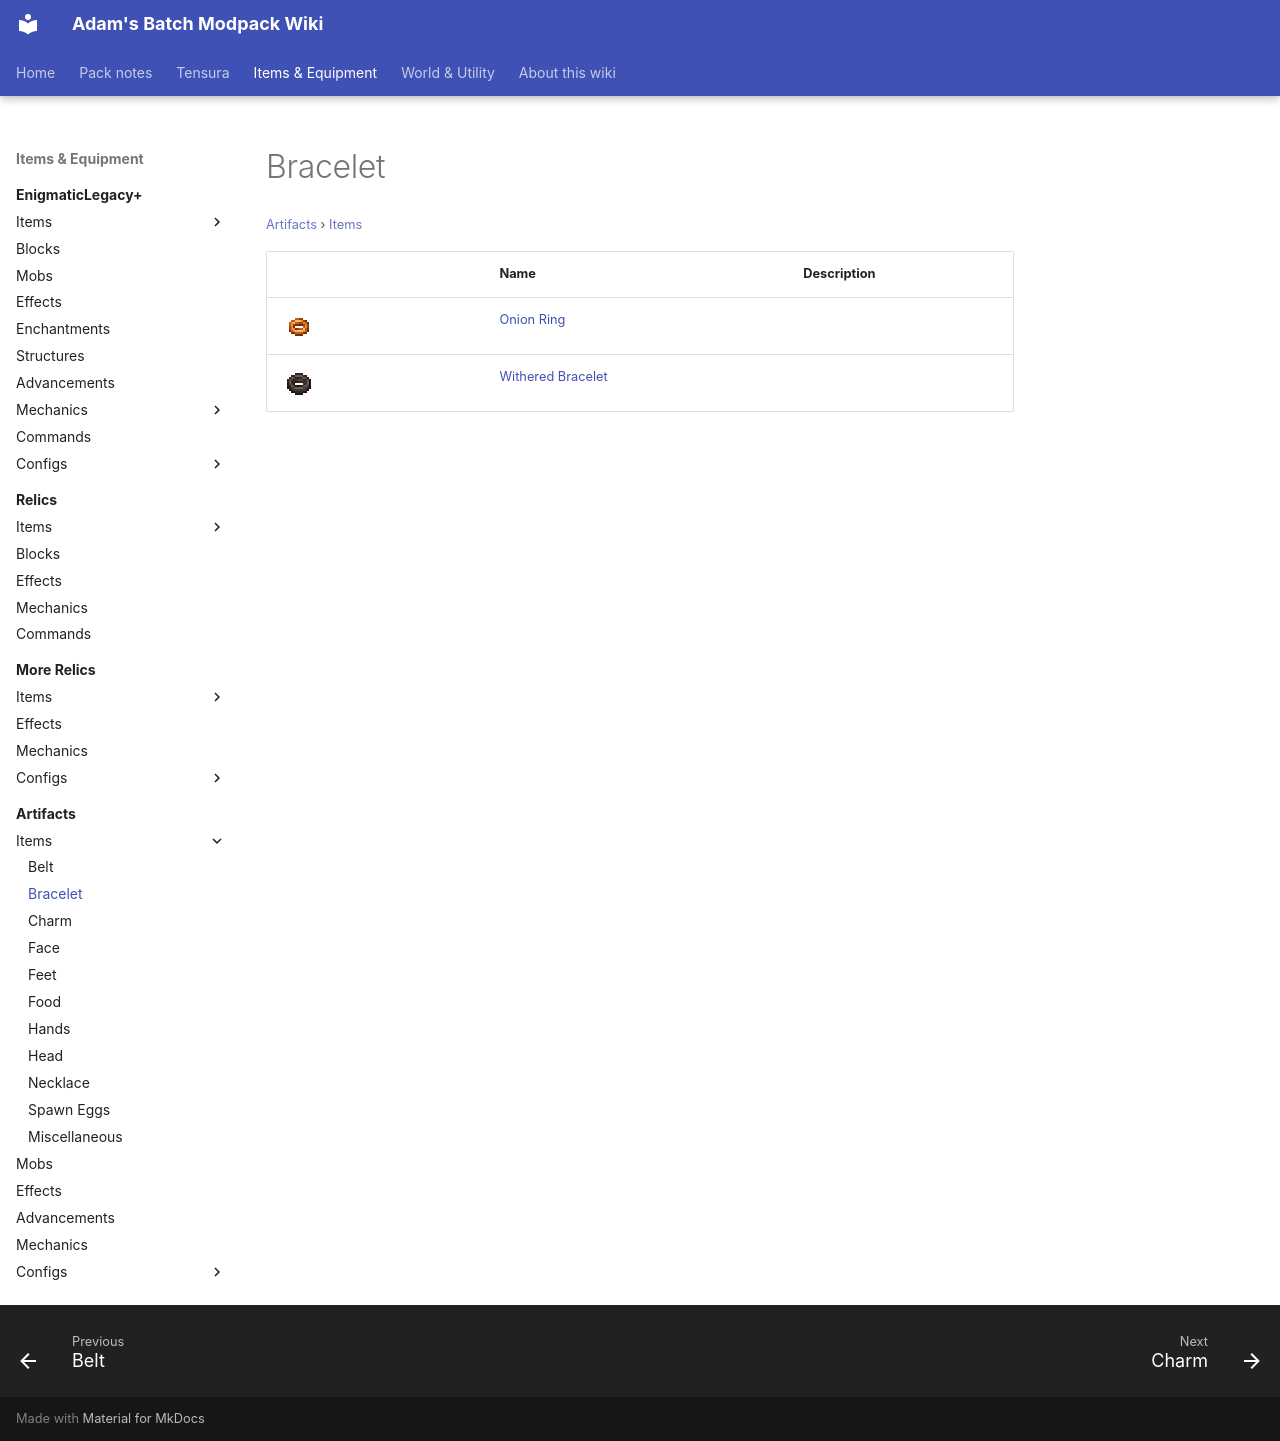

repository: Proteus-Nell/Adams-Batch-MC-Modpack-Wiki · page: artifacts/items/bracelet/index.html · generator: mkdocs

# Bracelet

<small>[Artifacts](../../index.md) &rsaquo; [Items](../index.md)</small>

| | Name | Description |
|---|---|---|
| ![](../../../assets/icons/artifacts/item/onion_ring.png) | [Onion Ring](onion-ring.md) |  |
| ![](../../../assets/icons/artifacts/item/withered_bracelet.png) | [Withered Bracelet](withered-bracelet.md) |  |
